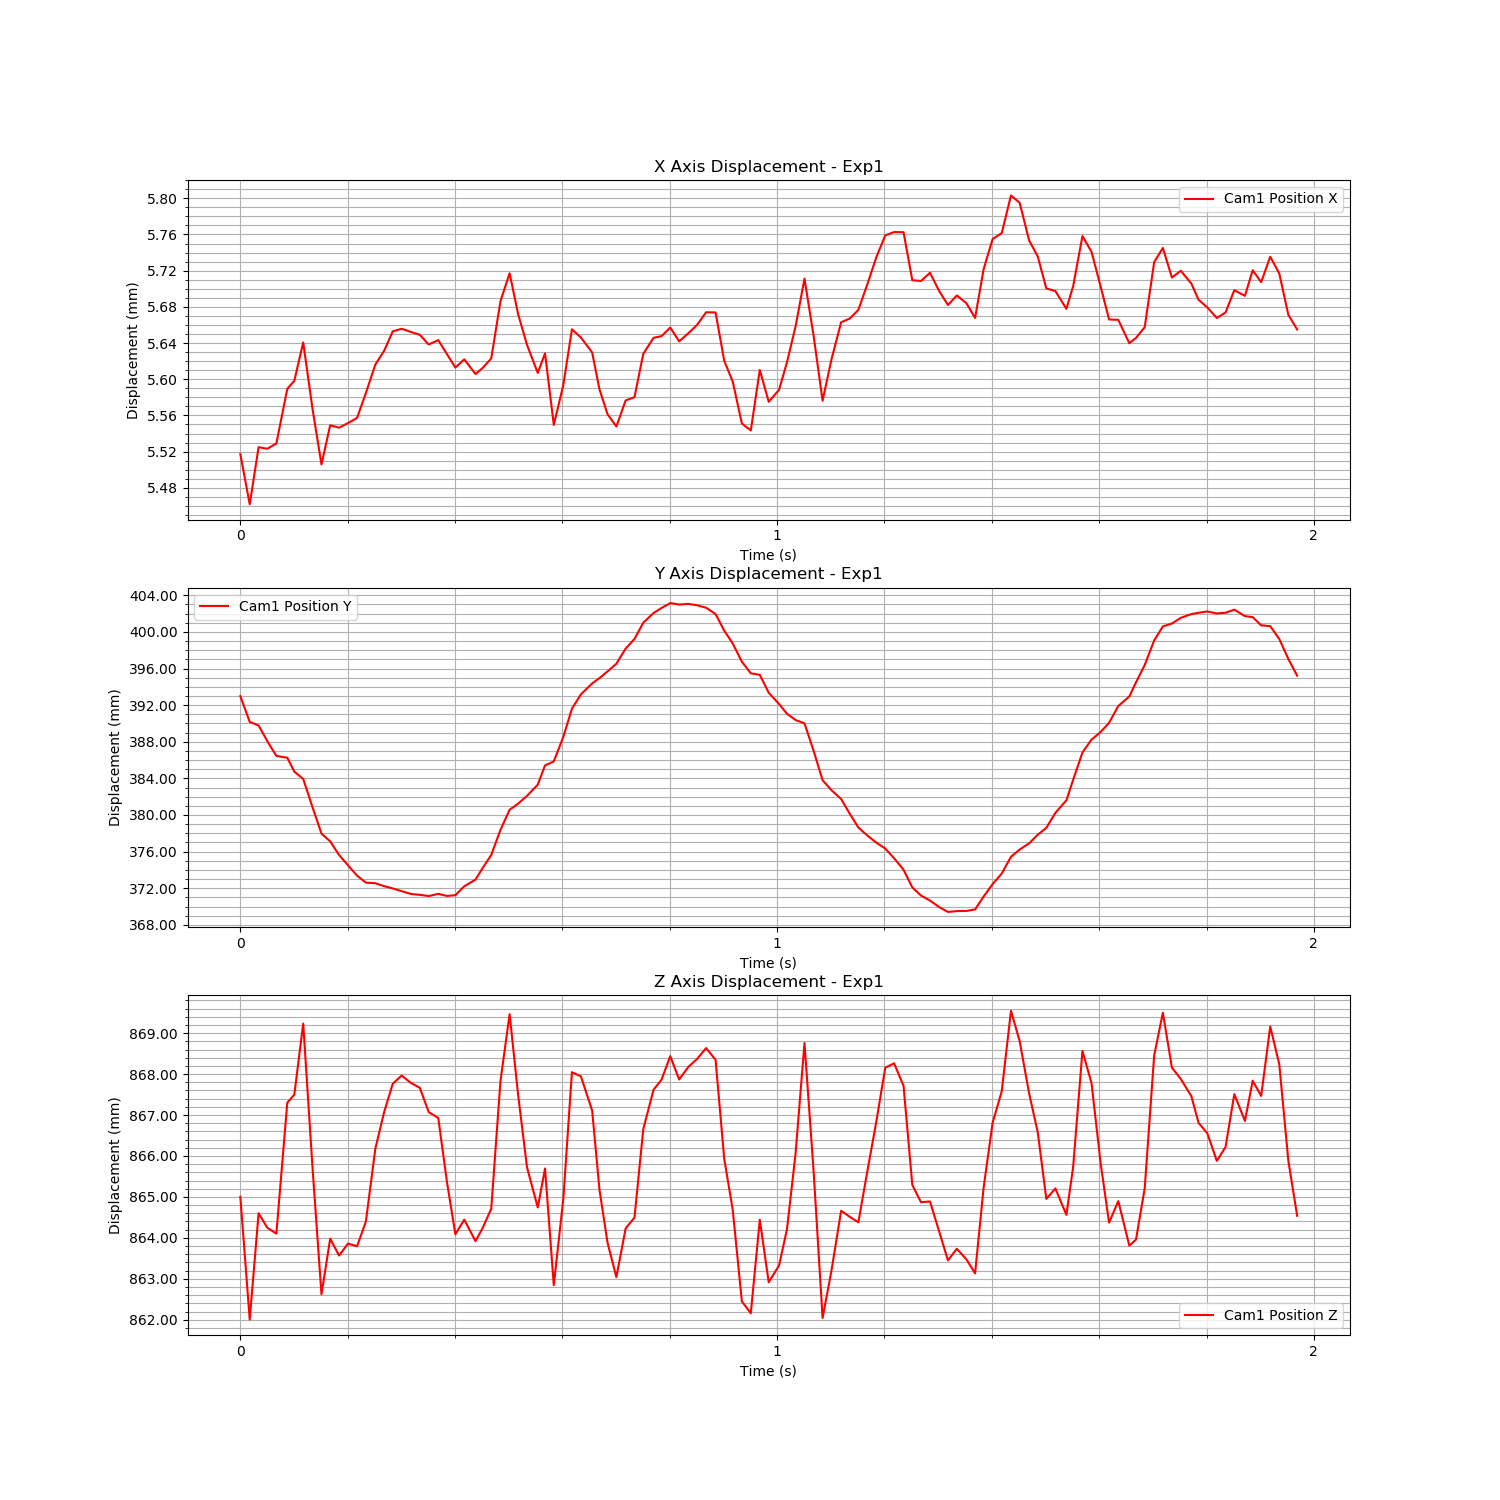

The table this chart was drawn from, first rows:
Time (s), Cam1 Fiducial ID, Cam1 Position X, Cam1 Position Y, Cam1 Position Z, Cam1 Rotation X, Cam1 Rotation Y, Cam1 Rotation Z, Cam1 Rotation W
1724865202, 0, 0.005517, 0.393, 0.865, 0.07176, 0.0004742, 0.004009, 0.9974
1724865202, 0, 0.005462, 0.3902, 0.862, 0.07569, -0.003586, 0.004781, 0.9971
1724865202, 0, 0.005525, 0.3898, 0.8646, -0.4791, 0.02271, 0.005303, 0.8774
1724865202, 0, 0.005523, 0.3881, 0.8642, -0.4795, 0.02058, 0.004104, 0.8773
1724865202, 0, 0.005529, 0.3865, 0.8641, 0.07754, 0.004581, 0.001146, 0.997
1724865202, 0, 0.005589, 0.3863, 0.8673, 0.07664, 0.007156, 0.0007072, 0.997
1724865202, 0, 0.005598, 0.3847, 0.8675, 0.07435, 0.003859, 0.001243, 0.9972
1724865202, 0, 0.005641, 0.3839, 0.8692, 0.07215, 0.0005067, 0.002988, 0.9974
1724865202, 0, 0.005566, 0.3808, 0.8657, 0.07113, -0.001803, 0.003933, 0.9975
1724865202, 0, 0.005506, 0.378, 0.8626, 0.068, -0.004354, 0.00506, 0.9977
1724865202, 0, 0.005549, 0.3771, 0.864, -0.4641, 0.02426, 0.005226, 0.8854
1724865202, 0, 0.005546, 0.3756, 0.8636, 0.06023, 0.001217, 0.003313, 0.9982
1724865203, 0, 0.005552, 0.3745, 0.8639, 0.05565, 0.004509, 0.001865, 0.9984
1724865203, 0, 0.005557, 0.3734, 0.8638, 0.04977, 0.003984, 0.001276, 0.9988
1724865203, 0, 0.005585, 0.3726, 0.8644, 0.04395, 0.004048, 0.001231, 0.999
1724865203, 0, 0.005616, 0.3725, 0.8662, 0.03923, 0.00303, 0.0009322, 0.9992
1724865203, 0, 0.005631, 0.3722, 0.8671, 0.03265, 0.003456, 0.001368, 0.9995
1724865203, 0, 0.005653, 0.372, 0.8678, 0.02669, 0.004011, 0.001746, 0.9996
1724865203, 0, 0.005656, 0.3717, 0.868, 0.02128, 0.003969, 0.002254, 0.9998
1724865203, 0, 0.005652, 0.3714, 0.8678, 0.01671, 0.0007871, 0.002566, 0.9999
1724865203, 0, 0.005649, 0.3713, 0.8677, 0.0144, -0.0003223, 0.002616, 0.9999
1724865203, 0, 0.005638, 0.3711, 0.8671, 0.01484, 0.001856, 0.002252, 0.9999
1724865203, 0, 0.005643, 0.3714, 0.8669, 0.01771, 0.002532, 0.001678, 0.9998
1724865203, 0, 0.005628, 0.3712, 0.8654, 0.02266, 0.005293, 0.001369, 0.9997
1724865203, 0, 0.005613, 0.3712, 0.8641, 0.02851, 0.001136, 0.002051, 0.9996
1724865203, 0, 0.005622, 0.3722, 0.8644, 0.03277, 0.002009, 0.002911, 0.9995
1724865203, 0, 0.005606, 0.3729, 0.8639, 0.03624, -0.002358, 0.003733, 0.9993
1724865203, 0, 0.005612, 0.3741, 0.8642, -0.442, 0.02686, 0.004426, 0.8966
1724865203, 0, 0.005623, 0.3756, 0.8647, 0.04178, -0.004513, 0.005205, 0.9991
1724865203, 0, 0.005686, 0.3784, 0.8678, 0.04477, -0.001492, 0.004249, 0.999
1724865203, 0, 0.005717, 0.3806, 0.8695, 0.04686, -0.001198, 0.003004, 0.9989
1724865203, 0, 0.005672, 0.3812, 0.8675, 0.04926, 0.00463, 0.001399, 0.9988
1724865203, 0, 0.005638, 0.3821, 0.8657, 0.05108, 0.005842, 0.001278, 0.9987
1724865203, 0, 0.005607, 0.3833, 0.8647, 0.05219, 0.003924, 0.001843, 0.9986
1724865203, 0, 0.005629, 0.3854, 0.8657, -0.4555, 0.02315, 0.00458, 0.8899
1724865203, 0, 0.005549, 0.3858, 0.8628, -0.4556, 0.02972, 0.002507, 0.8897
1724865203, 0, 0.005594, 0.3885, 0.865, 0.05096, -0.003655, 0.004463, 0.9987
1724865203, 0, 0.005655, 0.3916, 0.868, 0.04888, -0.00309, 0.003537, 0.9988
1724865203, 0, 0.005646, 0.3932, 0.8679, 0.04459, -0.001165, 0.002172, 0.999
1724865203, 0, 0.00563, 0.3944, 0.8671, 0.04167, 0.001348, 0.001228, 0.9991
1724865203, 0, 0.005589, 0.395, 0.8652, 0.03876, 0.005225, 0.001589, 0.9992
1724865203, 0, 0.005561, 0.3957, 0.8639, -0.4461, 0.02184, 0.003257, 0.8947
1724865203, 0, 0.005548, 0.3965, 0.863, -0.4444, 0.02884, 0.002626, 0.8954
1724865203, 0, 0.005577, 0.3982, 0.8642, 0.03208, -0.005215, 0.004522, 0.9995
1724865203, 0, 0.00558, 0.3992, 0.8645, 0.02873, -0.003168, 0.004932, 0.9996
1724865203, 0, 0.005628, 0.401, 0.8667, 0.02483, -0.002296, 0.004507, 0.9997
1724865203, 0, 0.005646, 0.4021, 0.8676, 0.02156, -0.002963, 0.004271, 0.9998
1724865203, 0, 0.005648, 0.4026, 0.8679, 0.01861, -0.004031, 0.00424, 0.9998
1724865203, 0, 0.005657, 0.4031, 0.8684, 0.01639, -0.002006, 0.00431, 0.9999
1724865203, 0, 0.005642, 0.403, 0.8679, 0.01658, -0.00442, 0.00424, 0.9998
1724865203, 0, 0.005651, 0.4031, 0.8682, 0.01941, -0.002909, 0.004144, 0.9998
1724865203, 0, 0.00566, 0.4029, 0.8684, 0.0235, -0.002516, 0.004009, 0.9997
1724865203, 0, 0.005674, 0.4026, 0.8686, 0.02956, -0.000733, 0.003862, 0.9996
1724865203, 0, 0.005674, 0.4019, 0.8683, 0.03546, -0.00106, 0.003833, 0.9994
1724865203, 0, 0.00562, 0.4001, 0.8659, 0.04143, -0.003356, 0.004012, 0.9991
1724865203, 0, 0.005597, 0.3987, 0.8647, 0.04716, -0.002089, 0.004346, 0.9989
1724865203, 0, 0.005551, 0.3967, 0.8624, 0.05477, -0.003331, 0.004858, 0.9985
1724865203, 0, 0.005543, 0.3955, 0.8622, -0.4658, 0.02683, 0.003715, 0.8845
1724865203, 0, 0.00561, 0.3953, 0.8644, -0.4692, 0.02219, 0.005424, 0.8828
1724865203, 0, 0.005575, 0.3934, 0.8629, 0.07034, 0.003221, 0.002069, 0.9975
... 59 more rows
